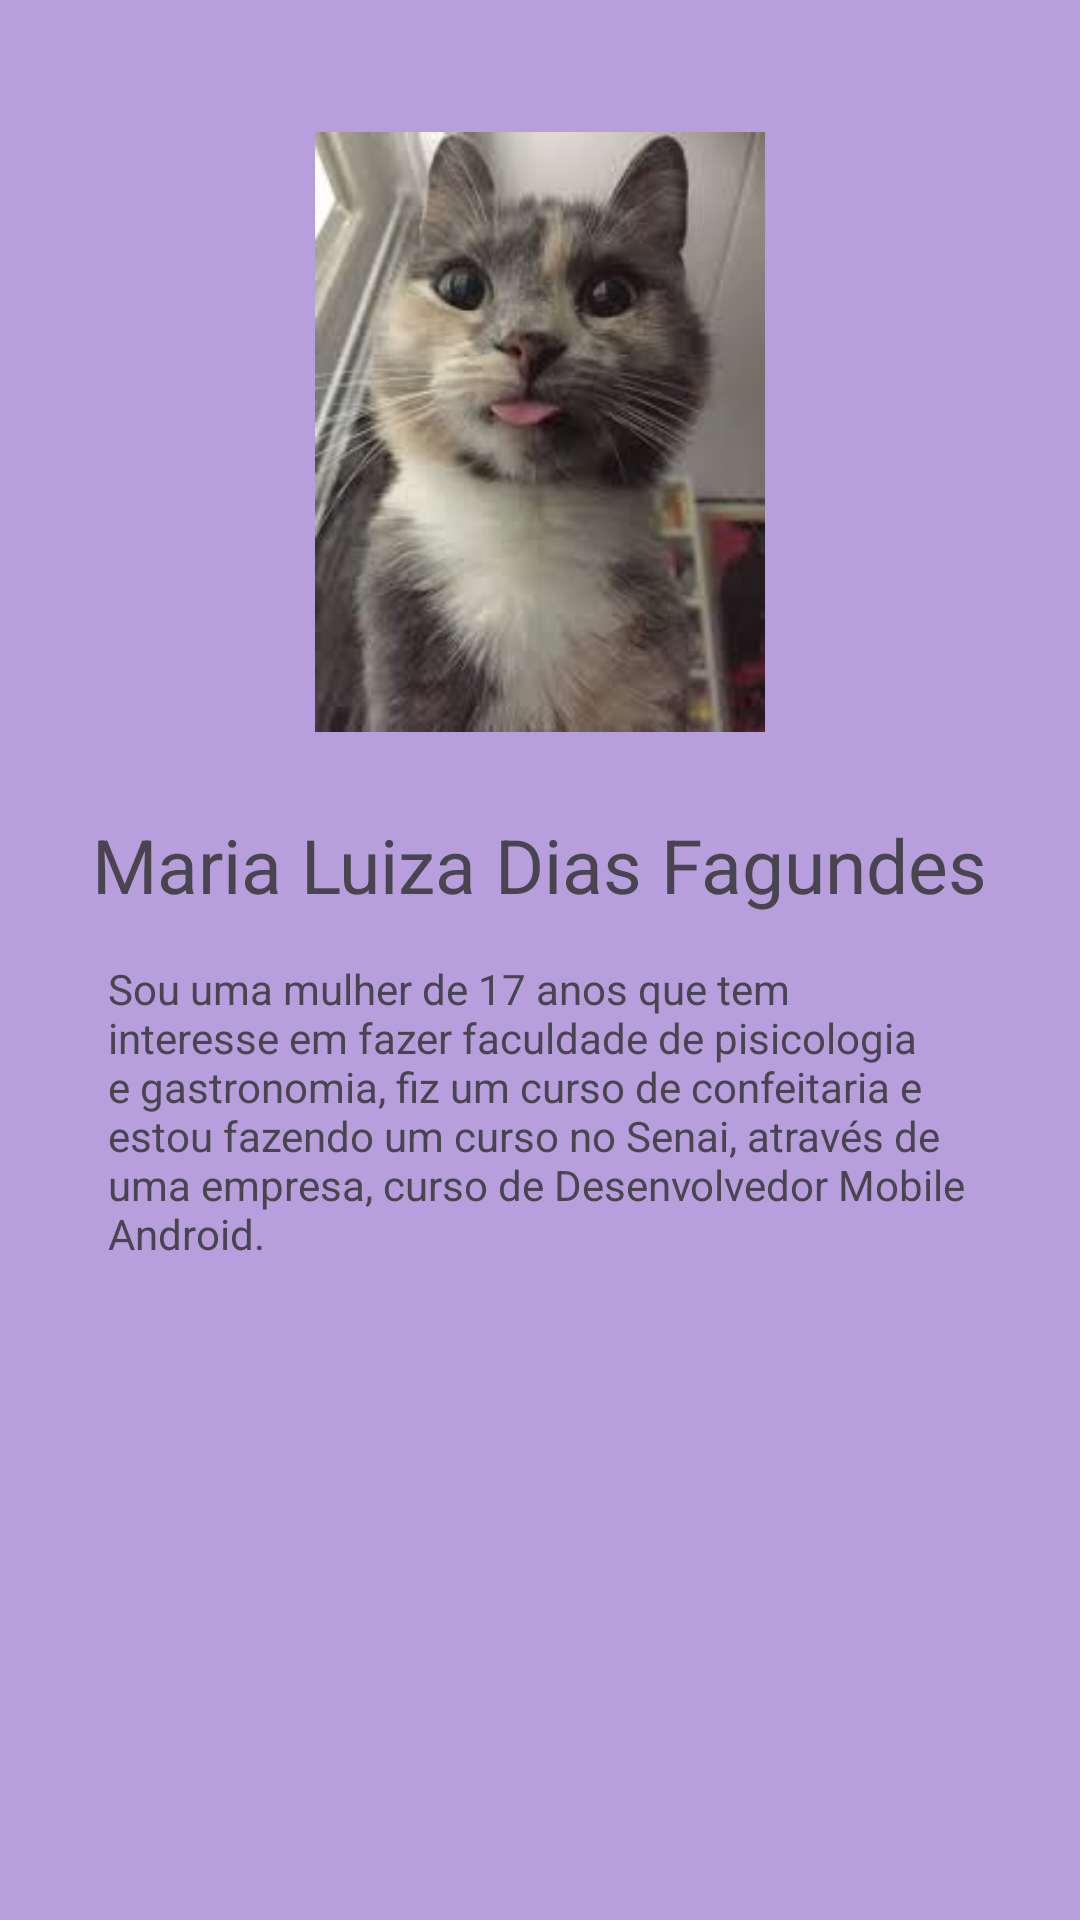

Layout XML and referenced resources for this Android screen:
<!-- AndroidManifest.xml: application theme Theme.NossaTurma -->
<!-- res/layout/activity_maria.xml -->
<?xml version="1.0" encoding="utf-8"?>
<androidx.constraintlayout.widget.ConstraintLayout xmlns:android="http://schemas.android.com/apk/res/android"
    xmlns:app="http://schemas.android.com/apk/res-auto"
    xmlns:tools="http://schemas.android.com/tools"
    android:id="@+id/main"
    android:layout_width="match_parent"
    android:layout_height="match_parent"
    android:background="#B79FDE"
    tools:context=".maria.Maria_Activity">

    <ImageView
        android:id="@+id/imageView2"
        android:layout_width="200dp"
        android:layout_height="200dp"
        app:layout_constraintBottom_toTopOf="@+id/guideline"
        app:layout_constraintEnd_toStartOf="@+id/guideline4"
        app:layout_constraintStart_toStartOf="@+id/guideline3"
        app:layout_constraintTop_toTopOf="@+id/guideline5"
        app:srcCompat="@drawable/images__1_" />

    <TextView
        android:id="@+id/textView"
        android:layout_width="wrap_content"
        android:layout_height="wrap_content"
        android:text="Maria Luiza Dias Fagundes"
        android:textSize="25sp"
        app:layout_constraintBottom_toTopOf="@+id/guideline2"
        app:layout_constraintEnd_toStartOf="@+id/guideline4"
        app:layout_constraintStart_toStartOf="@+id/guideline3"
        app:layout_constraintTop_toTopOf="@+id/guideline" />

    <androidx.constraintlayout.widget.Guideline
        android:id="@+id/guideline"
        android:layout_width="wrap_content"
        android:layout_height="wrap_content"
        android:orientation="horizontal"
        app:layout_constraintGuide_percent="0.4" />

    <androidx.constraintlayout.widget.Guideline
        android:id="@+id/guideline2"
        android:layout_width="wrap_content"
        android:layout_height="wrap_content"
        android:orientation="horizontal"
        app:layout_constraintGuide_percent="0.5" />

    <androidx.constraintlayout.widget.Guideline
        android:id="@+id/guideline3"
        android:layout_width="wrap_content"
        android:layout_height="wrap_content"
        android:orientation="vertical"
        app:layout_constraintGuide_percent="0.1" />

    <androidx.constraintlayout.widget.Guideline
        android:id="@+id/guideline4"
        android:layout_width="wrap_content"
        android:layout_height="wrap_content"
        android:orientation="vertical"
        app:layout_constraintGuide_percent="0.9" />

    <androidx.constraintlayout.widget.Guideline
        android:id="@+id/guideline5"
        android:layout_width="wrap_content"
        android:layout_height="wrap_content"
        android:orientation="horizontal"
        app:layout_constraintGuide_percent="0.05" />

    <androidx.constraintlayout.widget.Guideline
        android:id="@+id/guideline6"
        android:layout_width="wrap_content"
        android:layout_height="wrap_content"
        android:orientation="horizontal"
        app:layout_constraintGuide_percent="0.95" />

    <TextView
        android:id="@+id/textView2"
        android:layout_width="0dp"
        android:layout_height="wrap_content"
        android:text="Sou uma mulher de 17 anos que tem interesse em fazer faculdade de pisicologia e gastronomia, fiz um curso de confeitaria e estou fazendo um curso no Senai, através de uma empresa, curso de Desenvolvedor Mobile Android."
        app:layout_constraintBottom_toTopOf="@+id/guideline6"
        app:layout_constraintEnd_toStartOf="@+id/guideline4"
        app:layout_constraintHorizontal_bias="0.0"
        app:layout_constraintStart_toStartOf="@+id/guideline3"
        app:layout_constraintTop_toTopOf="@+id/guideline2"
        app:layout_constraintVertical_bias="0.0" />

</androidx.constraintlayout.widget.ConstraintLayout>
<!-- resources referenced by this layout -->
<resources>
  <!-- drawable images__1_: jpg bitmap (drawable, 6356 bytes) -->
  <style name="Theme.NossaTurma" parent="Base.Theme.NossaTurma" />
  <style name="Base.Theme.NossaTurma" parent="Theme.Material3.DayNight.NoActionBar">
          
          
      </style>
</resources>
